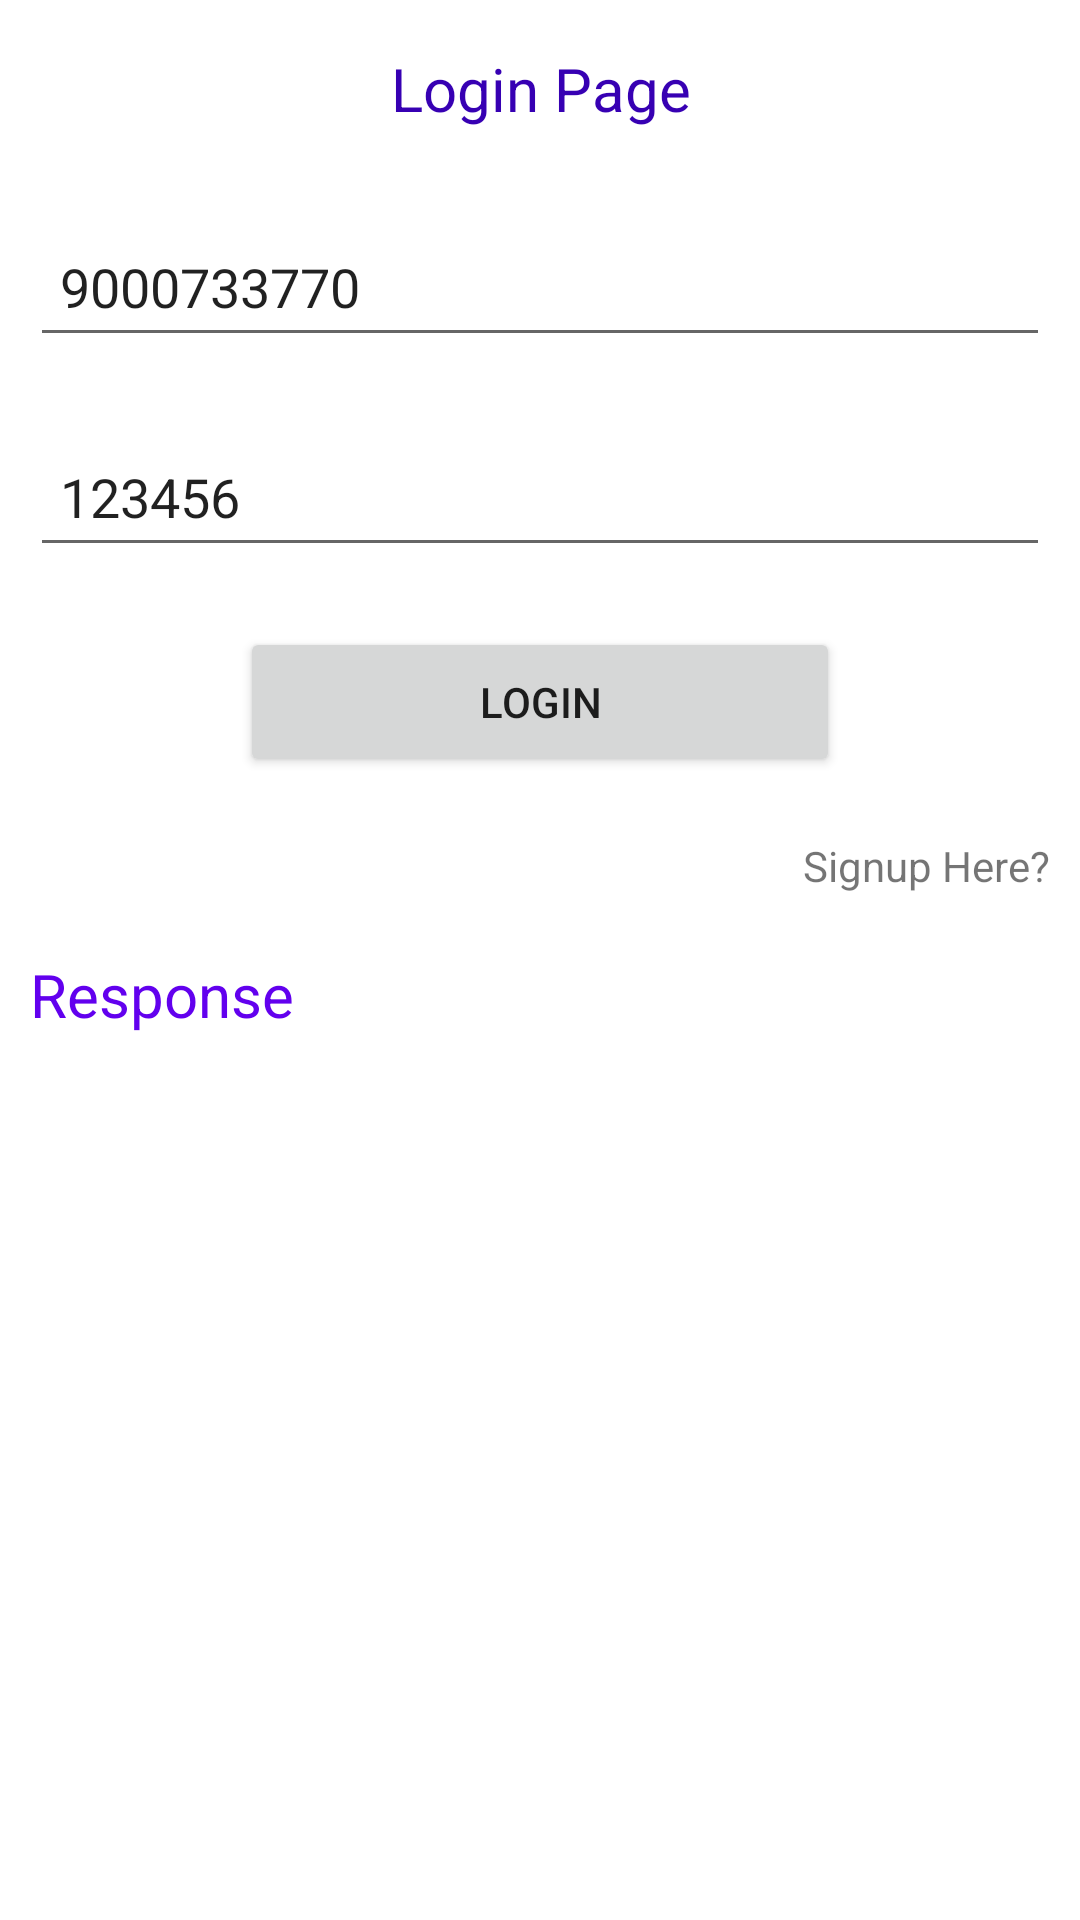

The Android layout XML behind this screen, and the referenced resources:
<!-- AndroidManifest.xml: application theme Theme.AravindWebServices -->
<!-- res/layout/activity_login.xml -->
<?xml version="1.0" encoding="utf-8"?>
<LinearLayout xmlns:android="http://schemas.android.com/apk/res/android"
    xmlns:app="http://schemas.android.com/apk/res-auto"
    xmlns:tools="http://schemas.android.com/tools"
    android:layout_width="match_parent"
    android:layout_height="match_parent"
    android:orientation="vertical"
    tools:context=".officeApi.LoginActivity">

    <TextView
        android:layout_width="match_parent"
        android:layout_height="wrap_content"
        android:text="Login Page"
        android:gravity="center"
        android:textColor="@color/purple_700"
        android:textSize="20dp"
        android:layout_margin="16dp"/>

    <EditText
        android:id="@+id/email_mobile"
        android:layout_width="match_parent"
        android:layout_height="50dp"
        android:layout_margin="10dp"
        android:text="9000733770"
        android:hint="Email or Mobile"
        android:paddingLeft="10dp"/>
    <EditText
        android:id="@+id/password"
        android:layout_width="match_parent"
        android:layout_height="50dp"
        android:layout_margin="10dp"
        android:hint="Password"
        android:text="123456"
        android:paddingLeft="10dp"/>

    <Button
        android:layout_width="200dp"
        android:layout_height="50dp"
        android:layout_gravity="center"
        android:text="Login"
        android:layout_margin="10dp"
        android:id="@+id/login_btn"/>

    <TextView
        android:layout_width="wrap_content"
        android:layout_height="wrap_content"
        android:text="Signup Here?"
        android:layout_gravity="right"
        android:layout_margin="10dp"
        android:id="@+id/txt_signup"/>
    <TextView
        android:layout_width="wrap_content"
        android:layout_height="wrap_content"
        android:text="Response"
        android:textSize="20dp"
        android:textColor="@color/purple_500"


        android:layout_margin="10dp"
        android:id="@+id/txt_response1"/>
</LinearLayout>
<!-- resources referenced by this layout -->
<resources>
  <style name="Theme.AravindWebServices" parent="Theme.MaterialComponents.DayNight.DarkActionBar">
          
          <item name="colorPrimary">@color/purple_500</item>
          <item name="colorPrimaryVariant">@color/purple_700</item>
          <item name="colorOnPrimary">@color/white</item>
          
          <item name="colorSecondary">@color/teal_200</item>
          <item name="colorSecondaryVariant">@color/teal_700</item>
          <item name="colorOnSecondary">@color/black</item>
          
          <item name="android:statusBarColor" tools:targetApi="l">?attr/colorPrimaryVariant</item>
          
      </style>
  <!-- not gathered from this repository: default colours our renderer supplied (Android Studio template values) -->
  <color name="purple_500">#FF6200EE</color>
  <color name="purple_700">#FF3700B3</color>
  <color name="teal_200">#FF03DAC5</color>
  <color name="teal_700">#FF018786</color>
  <color name="black">#FF000000</color>
  <color name="white">#FFFFFFFF</color>
</resources>
